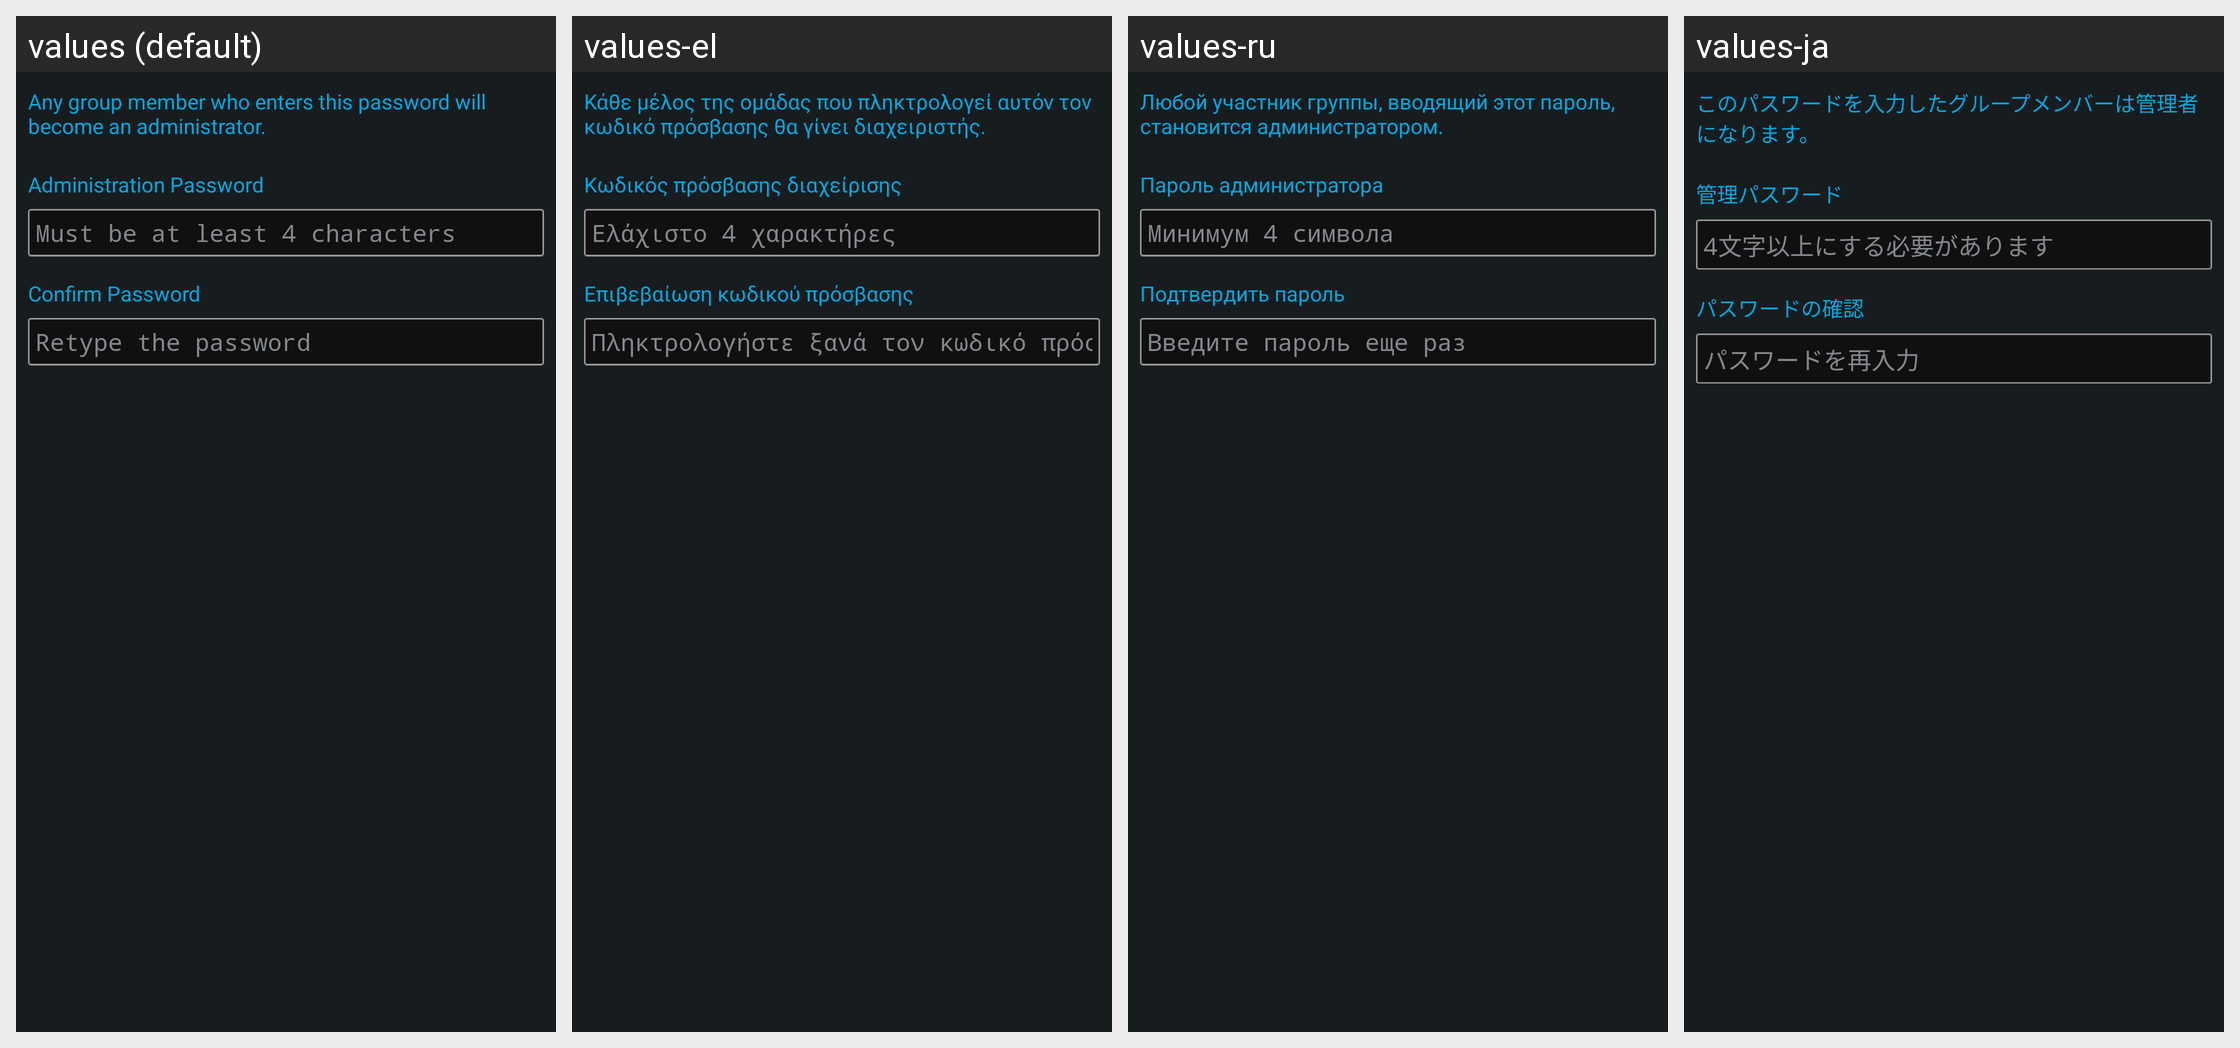

The Android screen above is rendered under several locales of the same app. Produce the string resources it draws, with the default and per-locale values.
Android screen res/layout/activity_admin_password.xml rendered under 4 locales, left to right: values (default), values-el, values-ru, values-ja. Device: Nexus 5 (rendered at 1080×1920; each locale shown at half size, 540×960, under a caption strip naming it); theme AppTheme.
Other locales in the repository, not shown: values-af, values-ar, values-bg, values-ca, values-cs, values-da, values-de, values-en-rGB, values-es, values-eu, values-fi, values-fr, values-gl, values-he, values-hi, values-hr, values-hu, values-id, values-in, values-it, values-iw, values-ko, values-ms, values-nb, values-nl, values-pl, values-pt, values-pt-rBR, values-ro, values-sk, values-sl, values-sv, values-th, values-tl, values-tr, values-vi, values-zh-rCN, values-zh-rTW.
Strings drawn on this screen, with the default value and each locale's value (text and hints the layout hard-codes, and strings that could not be matched under every locale, appear in the picture but are not listed):

group_settings_admin_password_text
  values: Any group member who enters this password will become an administrator.
  values-el: Κάθε μέλος της ομάδας που πληκτρολογεί αυτόν τον κωδικό πρόσβασης θα γίνει διαχειριστής.
  values-ru: Любой участник группы, вводящий этот пароль, становится администратором.
  values-ja: このパスワードを入力したグループメンバーは管理者になります。

group_settings_admin_password_label
  values: Administration Password
  values-el: Κωδικός πρόσβασης διαχείρισης
  values-ru: Пароль администратора
  values-ja: 管理パスワード

group_settings_admin_password_hint
  values: Must be at least 4 characters
  values-el: Ελάχιστο 4 χαρακτήρες
  values-ru: Минимум 4 символа
  values-ja: 4文字以上にする必要があります

group_settings_admin_confirm_label
  values: Confirm Password
  values-el: Επιβεβαίωση κωδικού πρόσβασης
  values-ru: Подтвердить пароль
  values-ja: パスワードの確認

group_settings_admin_confirm_hint
  values: Retype the password
  values-el: Πληκτρολογήστε ξανά τον κωδικό πρόσβασης
  values-ru: Введите пароль еще раз
  values-ja: パスワードを再入力
